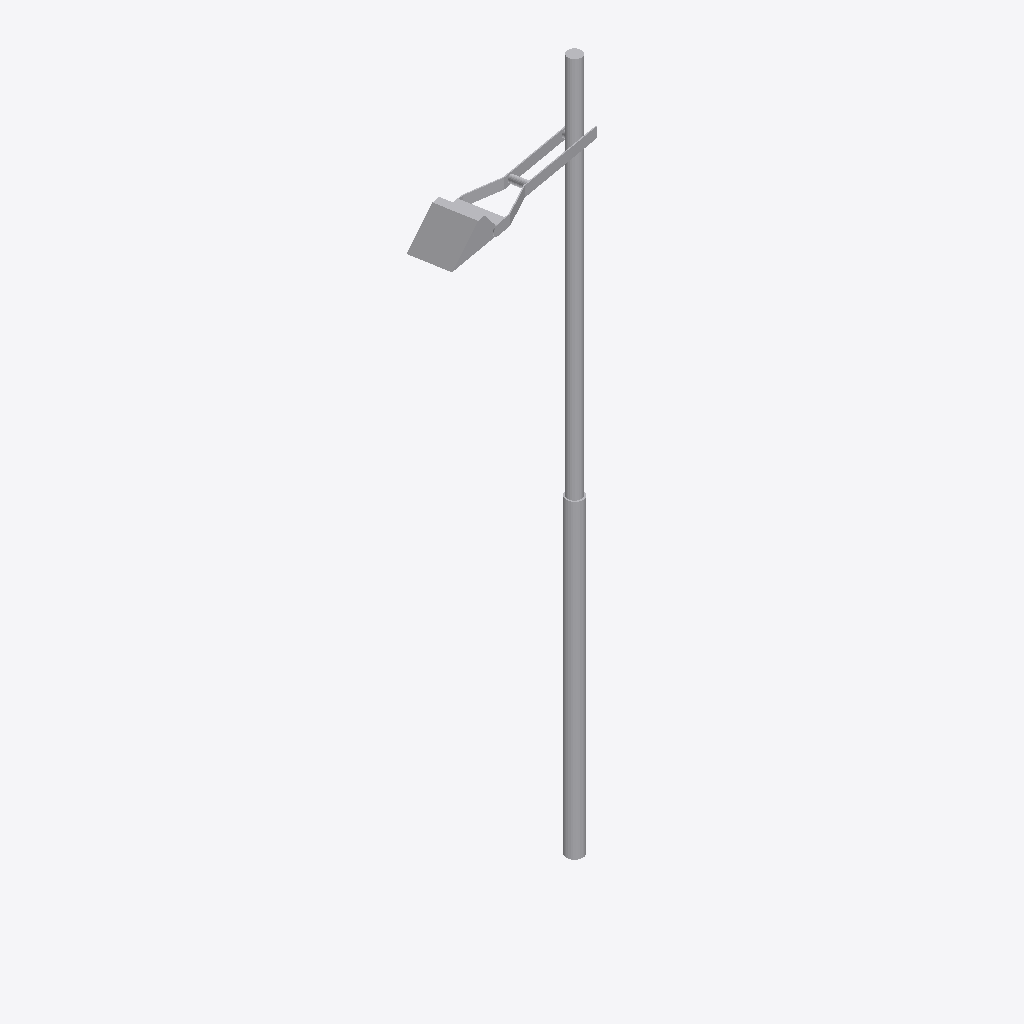
Isometric view of an IFC building model (IFC-SPF (STEP), schema IFC2X3, length unit metre), seen from the south-west, elements coloured by IFC class: 1 other element (light grey).
Extent 1.9 m × 0.6 m × 6.7 m (x, y, z). Storeys (1): Port De Barcelona at 0.00 m. Elements (1): 1 IfcFlowTerminal.

HEADER;
FILE_DESCRIPTION(('ViewDefinition [CoordinationView_V2.0]'),'2;1');
FILE_NAME('','',(''),(''),'','','');
FILE_SCHEMA(('IFC2X3'));
ENDSEC;
DATA;
#105=IFCPROJECT('34UKVHeH5CHvrwyycS_2aZ',$,'Port De Barcelona',$,$,'Port De Barcelona','Port De Barcelona',(#97),#92);
#130=IFCSITE('34UKVHeH5CHvrwyycS_2aX',$,'Default',$,$,#127,$,$,.ELEMENT.,(42,21,31,181945),(-71,-3,-24,-263305),0.0,$,$);
#115=IFCBUILDING('34UKVHeH5CHvrwyycS_2aY',$,'Port De Barcelona',$,$,#32,$,'Port De Barcelona',.ELEMENT.,$,$,$);
#124=IFCBUILDINGSTOREY('34UKVHeH5CHvrwyybZ1_NS',$,'Port De Barcelona',$,'Level:8mm Head',#122,$,'Port De Barcelona',.ELEMENT.,0.0);
#799=IFCFLOWTERMINAL('17o7wfm2n4wgtEkqv$RegR',$,'APBCN-URB-MOB-Farola_Baculo_Simple_Proyector:Tipo1:238007',$,'APBCN-URB-MOB-Farola_Baculo_Simple_Proyector:Tipo1',#797,#790,'238007');
ENDSEC;
